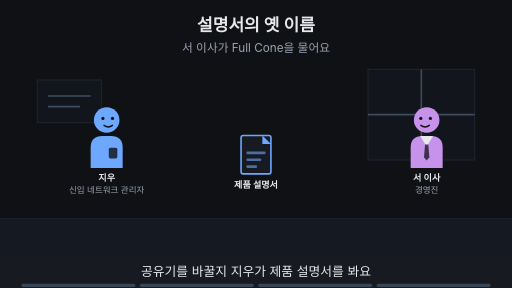
t = 0.00 s
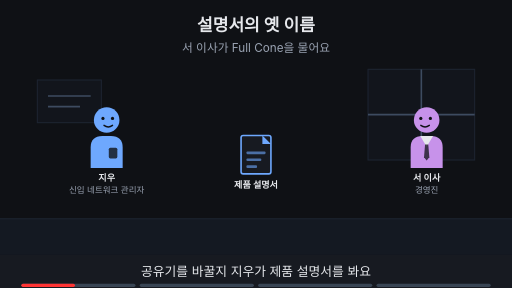
t = 1.88 s
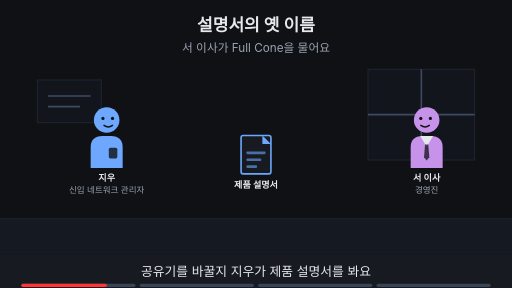
t = 3.00 s
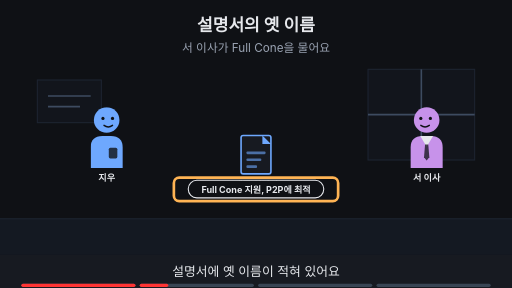
t = 5.00 s
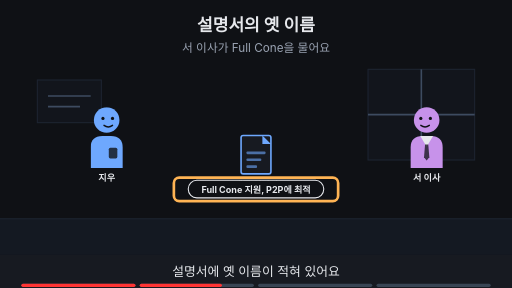
t = 6.88 s
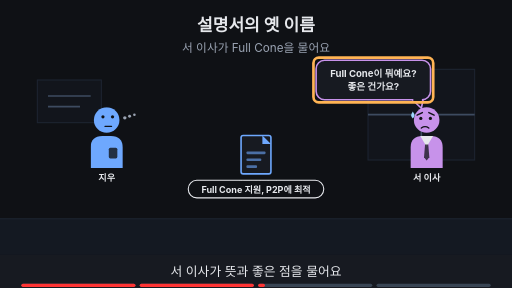
t = 8.24 s

The animated SVG that drew these frames (rendered in a browser with its animation timeline set to each time). Animation: 19 SMIL elements (animate=19); frames cover the first 8.24 s, repeats indefinitely.

<svg xmlns="http://www.w3.org/2000/svg" viewBox="0 0 960 540" width="960" height="540" font-family="-apple-system,'Apple SD Gothic Neo','Segoe UI',sans-serif">
<title>설명서의 옛 이름</title>
<rect width="960" height="540" fill="#0f1115"/>
<text x="480" y="58" text-anchor="middle" font-size="32" font-weight="700" fill="#e6e8ec">설명서의 옛 이름</text>
<text x="480" y="98" text-anchor="middle" font-size="22" fill="#9aa3b2">서 이사가 Full Cone을 물어요</text>
<rect x="0" y="410" width="960" height="68" fill="#141922"/><line x1="0" y1="410" x2="960" y2="410" stroke="#1d2431" stroke-width="2"/><rect x="690" y="130" width="200" height="170" fill="#12151c" stroke="#1d2431" stroke-width="2"/><line x1="790" y1="130" x2="790" y2="300" stroke="#3d4b60" stroke-width="3"/><line x1="690" y1="215" x2="890" y2="215" stroke="#3d4b60" stroke-width="3"/><rect x="70" y="150" width="120" height="80" fill="#12151c" stroke="#1d2431" stroke-width="2"/><line x1="90" y1="180" x2="170" y2="180" stroke="#3d4b60" stroke-width="3"/><line x1="90" y1="200" x2="150" y2="200" stroke="#3d4b60" stroke-width="3"/><g opacity="1"><animate attributeName="opacity" values="1;1;0;0" keyTimes="0;0.235;0.250;1" dur="16s" repeatCount="indefinite"/><g transform="translate(200,225) scale(1.0,1.0)"><path d="M-30 90 V52 Q-30 30 -8 30 H8 Q30 30 30 52 V90 Z" fill="#6ea8fe"/><rect x="4" y="52" width="16" height="20" rx="3" fill="#0f1115" fill-opacity="0.8"/><circle r="24" fill="#6ea8fe"/><circle cx="-7" cy="-3" r="3" fill="#0f1115"/><circle cx="11" cy="-3" r="3" fill="#0f1115"/><path d="M-5 10 Q3 16 11 10" fill="none" stroke="#0f1115" stroke-width="2.6" stroke-linecap="round"/></g><text x="200" y="339.0" text-anchor="middle" font-size="17" font-weight="700" fill="#e6e8ec">지우</text><text x="200" y="361.0" text-anchor="middle" font-size="16" fill="#9aa3b2">신입 네트워크 관리자</text></g><g opacity="0"><animate attributeName="opacity" values="0;0;1;1;0;0" keyTimes="0;0.250;0.265;0.485;0.500;1" dur="16s" repeatCount="indefinite"/><g transform="translate(200,225) scale(1.0,1.0)"><path d="M-30 90 V52 Q-30 30 -8 30 H8 Q30 30 30 52 V90 Z" fill="#6ea8fe"/><rect x="4" y="52" width="16" height="20" rx="3" fill="#0f1115" fill-opacity="0.8"/><circle r="24" fill="#6ea8fe"/><circle cx="-7" cy="-3" r="3" fill="#0f1115"/><circle cx="11" cy="-3" r="3" fill="#0f1115"/><path d="M-5 10 Q3 16 11 10" fill="none" stroke="#0f1115" stroke-width="2.6" stroke-linecap="round"/></g><text x="200" y="339.0" text-anchor="middle" font-size="17" font-weight="700" fill="#e6e8ec">지우</text></g><g opacity="0"><animate attributeName="opacity" values="0;0;1;1" keyTimes="0;0.500;0.515;1" dur="16s" repeatCount="indefinite"/><g transform="translate(200,225) scale(1.0,1.0)"><path d="M-30 90 V52 Q-30 30 -8 30 H8 Q30 30 30 52 V90 Z" fill="#6ea8fe"/><rect x="4" y="52" width="16" height="20" rx="3" fill="#0f1115" fill-opacity="0.8"/><circle r="24" fill="#6ea8fe"/><circle cx="-7" cy="-6" r="3" fill="#0f1115"/><circle cx="11" cy="-6" r="3" fill="#0f1115"/><path d="M-3 12 H9" fill="none" stroke="#0f1115" stroke-width="2.6" stroke-linecap="round"/><circle cx="34" cy="-4" r="3.2" fill="#9aa3b2"/><circle cx="43" cy="-7" r="2.8000000000000003" fill="#9aa3b2"/><circle cx="52" cy="-10" r="2.4000000000000004" fill="#9aa3b2"/></g><text x="200" y="339.0" text-anchor="middle" font-size="17" font-weight="700" fill="#e6e8ec">지우</text></g><g opacity="1"><animate attributeName="opacity" values="1;1;0;0" keyTimes="0;0.235;0.250;1" dur="16s" repeatCount="indefinite"/><g transform="translate(800,225) scale(-1.0,1.0)"><path d="M-30 90 V52 Q-30 30 -8 30 H8 Q30 30 30 52 V90 Z" fill="#c792ea"/><polygon points="-12,30 12,30 0,50" fill="#e6e8ec"/><polygon points="-3,46 3,46 5,70 0,76 -5,70" fill="#0f1115" fill-opacity="0.75"/><circle r="24" fill="#c792ea"/><circle cx="-7" cy="-3" r="3" fill="#0f1115"/><circle cx="11" cy="-3" r="3" fill="#0f1115"/><path d="M-5 10 Q3 16 11 10" fill="none" stroke="#0f1115" stroke-width="2.6" stroke-linecap="round"/></g><text x="800" y="339.0" text-anchor="middle" font-size="17" font-weight="700" fill="#e6e8ec">서 이사</text><text x="800" y="361.0" text-anchor="middle" font-size="16" fill="#9aa3b2">경영진</text></g><g opacity="0"><animate attributeName="opacity" values="0;0;1;1;0;0" keyTimes="0;0.250;0.265;0.485;0.500;1" dur="16s" repeatCount="indefinite"/><g transform="translate(800,225) scale(-1.0,1.0)"><path d="M-30 90 V52 Q-30 30 -8 30 H8 Q30 30 30 52 V90 Z" fill="#c792ea"/><polygon points="-12,30 12,30 0,50" fill="#e6e8ec"/><polygon points="-3,46 3,46 5,70 0,76 -5,70" fill="#0f1115" fill-opacity="0.75"/><circle r="24" fill="#c792ea"/><circle cx="-7" cy="-3" r="3" fill="#0f1115"/><circle cx="11" cy="-3" r="3" fill="#0f1115"/><path d="M-5 10 Q3 16 11 10" fill="none" stroke="#0f1115" stroke-width="2.6" stroke-linecap="round"/></g><text x="800" y="339.0" text-anchor="middle" font-size="17" font-weight="700" fill="#e6e8ec">서 이사</text></g><g opacity="0"><animate attributeName="opacity" values="0;0;1;1" keyTimes="0;0.500;0.515;1" dur="16s" repeatCount="indefinite"/><g transform="translate(800,225) scale(-1.0,1.0)"><path d="M-30 90 V52 Q-30 30 -8 30 H8 Q30 30 30 52 V90 Z" fill="#c792ea"/><polygon points="-12,30 12,30 0,50" fill="#e6e8ec"/><polygon points="-3,46 3,46 5,70 0,76 -5,70" fill="#0f1115" fill-opacity="0.75"/><circle r="24" fill="#c792ea"/><circle cx="-7" cy="-3" r="3" fill="#0f1115"/><circle cx="11" cy="-3" r="3" fill="#0f1115"/><path d="M-14 -9 L-4 -14 M18 -9 L8 -14" fill="none" stroke="#0f1115" stroke-width="2.6" stroke-linecap="round"/><path d="M-4 15 Q3 10 10 15" fill="none" stroke="#0f1115" stroke-width="2.6" stroke-linecap="round"/><path d="M26 -16 q-6 9 0 13 q6 -4 0 -13z" fill="#9fd8ff"/></g><text x="800" y="339.0" text-anchor="middle" font-size="17" font-weight="700" fill="#e6e8ec">서 이사</text></g><g><rect x="452" y="254" width="56" height="72" rx="4" fill="#171a21" stroke="#6ea8fe" stroke-width="3"/><polygon points="492,254 508,270 492,270" fill="#6ea8fe"/><rect x="462" y="284" width="36" height="5" rx="2" fill="#6ea8fe" fill-opacity="0.6"/><rect x="462" y="297" width="28" height="5" rx="2" fill="#6ea8fe" fill-opacity="0.6"/><rect x="462" y="310" width="20" height="5" rx="2" fill="#6ea8fe" fill-opacity="0.6"/><text x="480" y="352" text-anchor="middle" font-size="17" font-weight="700" fill="#e6e8ec">제품 설명서</text></g><g opacity="0"><animate attributeName="opacity" values="0;0;1;1" keyTimes="0;0.250;0.265;1" dur="16s" repeatCount="indefinite"/><rect x="353" y="338" width="254" height="33" rx="16" fill="#0f1115" stroke="#e6e8ec" stroke-width="2"/><text x="480" y="361.12" text-anchor="middle" font-size="17" font-weight="700" fill="#e6e8ec">Full Cone 지원, P2P에 최적</text></g><g opacity="0"><animate attributeName="opacity" values="0;0;1;1;0;0" keyTimes="0;0.250;0.265;0.485;0.500;1" dur="16s" repeatCount="indefinite"/><rect x="326" y="333" width="308" height="44" rx="10" fill="none" stroke="#ffb454" stroke-width="5"/></g><g opacity="0"><animate attributeName="opacity" values="0;0;1;1;0;0" keyTimes="0;0.500;0.515;0.735;0.750;1" dur="16s" repeatCount="indefinite"/><polygon points="773.28,187.0 793.28,187.0 790,203" fill="#171a21" stroke="#c792ea" stroke-width="3" stroke-linejoin="round"/><rect x="592.72" y="113.0" width="214.56" height="74" rx="16" fill="#171a21" stroke="#c792ea" stroke-width="3"/><line x1="775" y1="187" x2="791" y2="187" stroke="#171a21" stroke-width="5"/><text x="700" y="143.48" text-anchor="middle" font-size="18" font-weight="700" fill="#e6e8ec">Full Cone이 뭐예요?</text><text x="700" y="169.48" text-anchor="middle" font-size="18" font-weight="700" fill="#e6e8ec">좋은 건가요?</text></g><g opacity="0"><animate attributeName="opacity" values="0;0;1;1;0;0" keyTimes="0;0.500;0.515;0.735;0.750;1" dur="16s" repeatCount="indefinite"/><rect x="587.72" y="108.0" width="224.56" height="84" rx="10" fill="none" stroke="#ffb454" stroke-width="5"/></g><g opacity="0"><animate attributeName="opacity" values="0;0;1;1" keyTimes="0;0.750;0.765;1" dur="16s" repeatCount="indefinite"/><text x="480" y="402" text-anchor="middle" font-size="16" fill="#9aa3b2">이 Page에서 알아볼 것</text><rect x="252" y="419" width="456" height="38" rx="19" fill="#ffb454" stroke="#ffb454" stroke-width="2"/><text x="480" y="445.92" text-anchor="middle" font-size="22" font-weight="700" fill="#0f1115">Full Cone, Symmetric은 어떻게 읽을까?</text></g>
<rect x="0" y="478" width="960" height="62" fill="#171a21"/>
<g opacity="1"><animate attributeName="opacity" values="1;1;0;0" keyTimes="0;0.235;0.250;1" dur="16s" repeatCount="indefinite"/><text x="480" y="518" text-anchor="middle" font-size="24" fill="#e6e8ec">공유기를 바꿀지 지우가 제품 설명서를 봐요</text></g>
<g opacity="0"><animate attributeName="opacity" values="0;0;1;1;0;0" keyTimes="0;0.250;0.265;0.485;0.500;1" dur="16s" repeatCount="indefinite"/><text x="480" y="518" text-anchor="middle" font-size="24" fill="#e6e8ec">설명서에 옛 이름이 적혀 있어요</text></g>
<g opacity="0"><animate attributeName="opacity" values="0;0;1;1;0;0" keyTimes="0;0.500;0.515;0.735;0.750;1" dur="16s" repeatCount="indefinite"/><text x="480" y="518" text-anchor="middle" font-size="24" fill="#e6e8ec">서 이사가 뜻과 좋은 점을 물어요</text></g>
<g opacity="0"><animate attributeName="opacity" values="0;0;1;1" keyTimes="0;0.750;0.765;1" dur="16s" repeatCount="indefinite"/><text x="480" y="518" text-anchor="middle" font-size="24" fill="#e6e8ec">이 Page에서 옛 이름을 읽는 법을 알아봐요</text></g>

<g aria-label="재생 진행 막대" data-stage-count="4"><g class="progress-segment" data-stage="1"><rect x="40" y="532" width="214" height="6" rx="3" fill="#394554"/><rect x="40" y="532" width="0" height="6" rx="3" fill="#ff3434"><animate attributeName="width" values="0;214;214" keyTimes="0;0.250000;1" dur="16s" repeatCount="indefinite"/></rect></g><g class="progress-segment" data-stage="2"><rect x="262" y="532" width="214" height="6" rx="3" fill="#394554"/><rect x="262" y="532" width="0" height="6" rx="3" fill="#ff3434"><animate attributeName="width" values="0;0;214;214" keyTimes="0;0.250000;0.500000;1" dur="16s" repeatCount="indefinite"/></rect></g><g class="progress-segment" data-stage="3"><rect x="484" y="532" width="214" height="6" rx="3" fill="#394554"/><rect x="484" y="532" width="0" height="6" rx="3" fill="#ff3434"><animate attributeName="width" values="0;0;214;214" keyTimes="0;0.500000;0.750000;1" dur="16s" repeatCount="indefinite"/></rect></g><g class="progress-segment" data-stage="4"><rect x="706" y="532" width="214" height="6" rx="3" fill="#394554"/><rect x="706" y="532" width="0" height="6" rx="3" fill="#ff3434"><animate attributeName="width" values="0;0;214" keyTimes="0;0.750000;1" dur="16s" repeatCount="indefinite"/></rect></g></g></svg>
